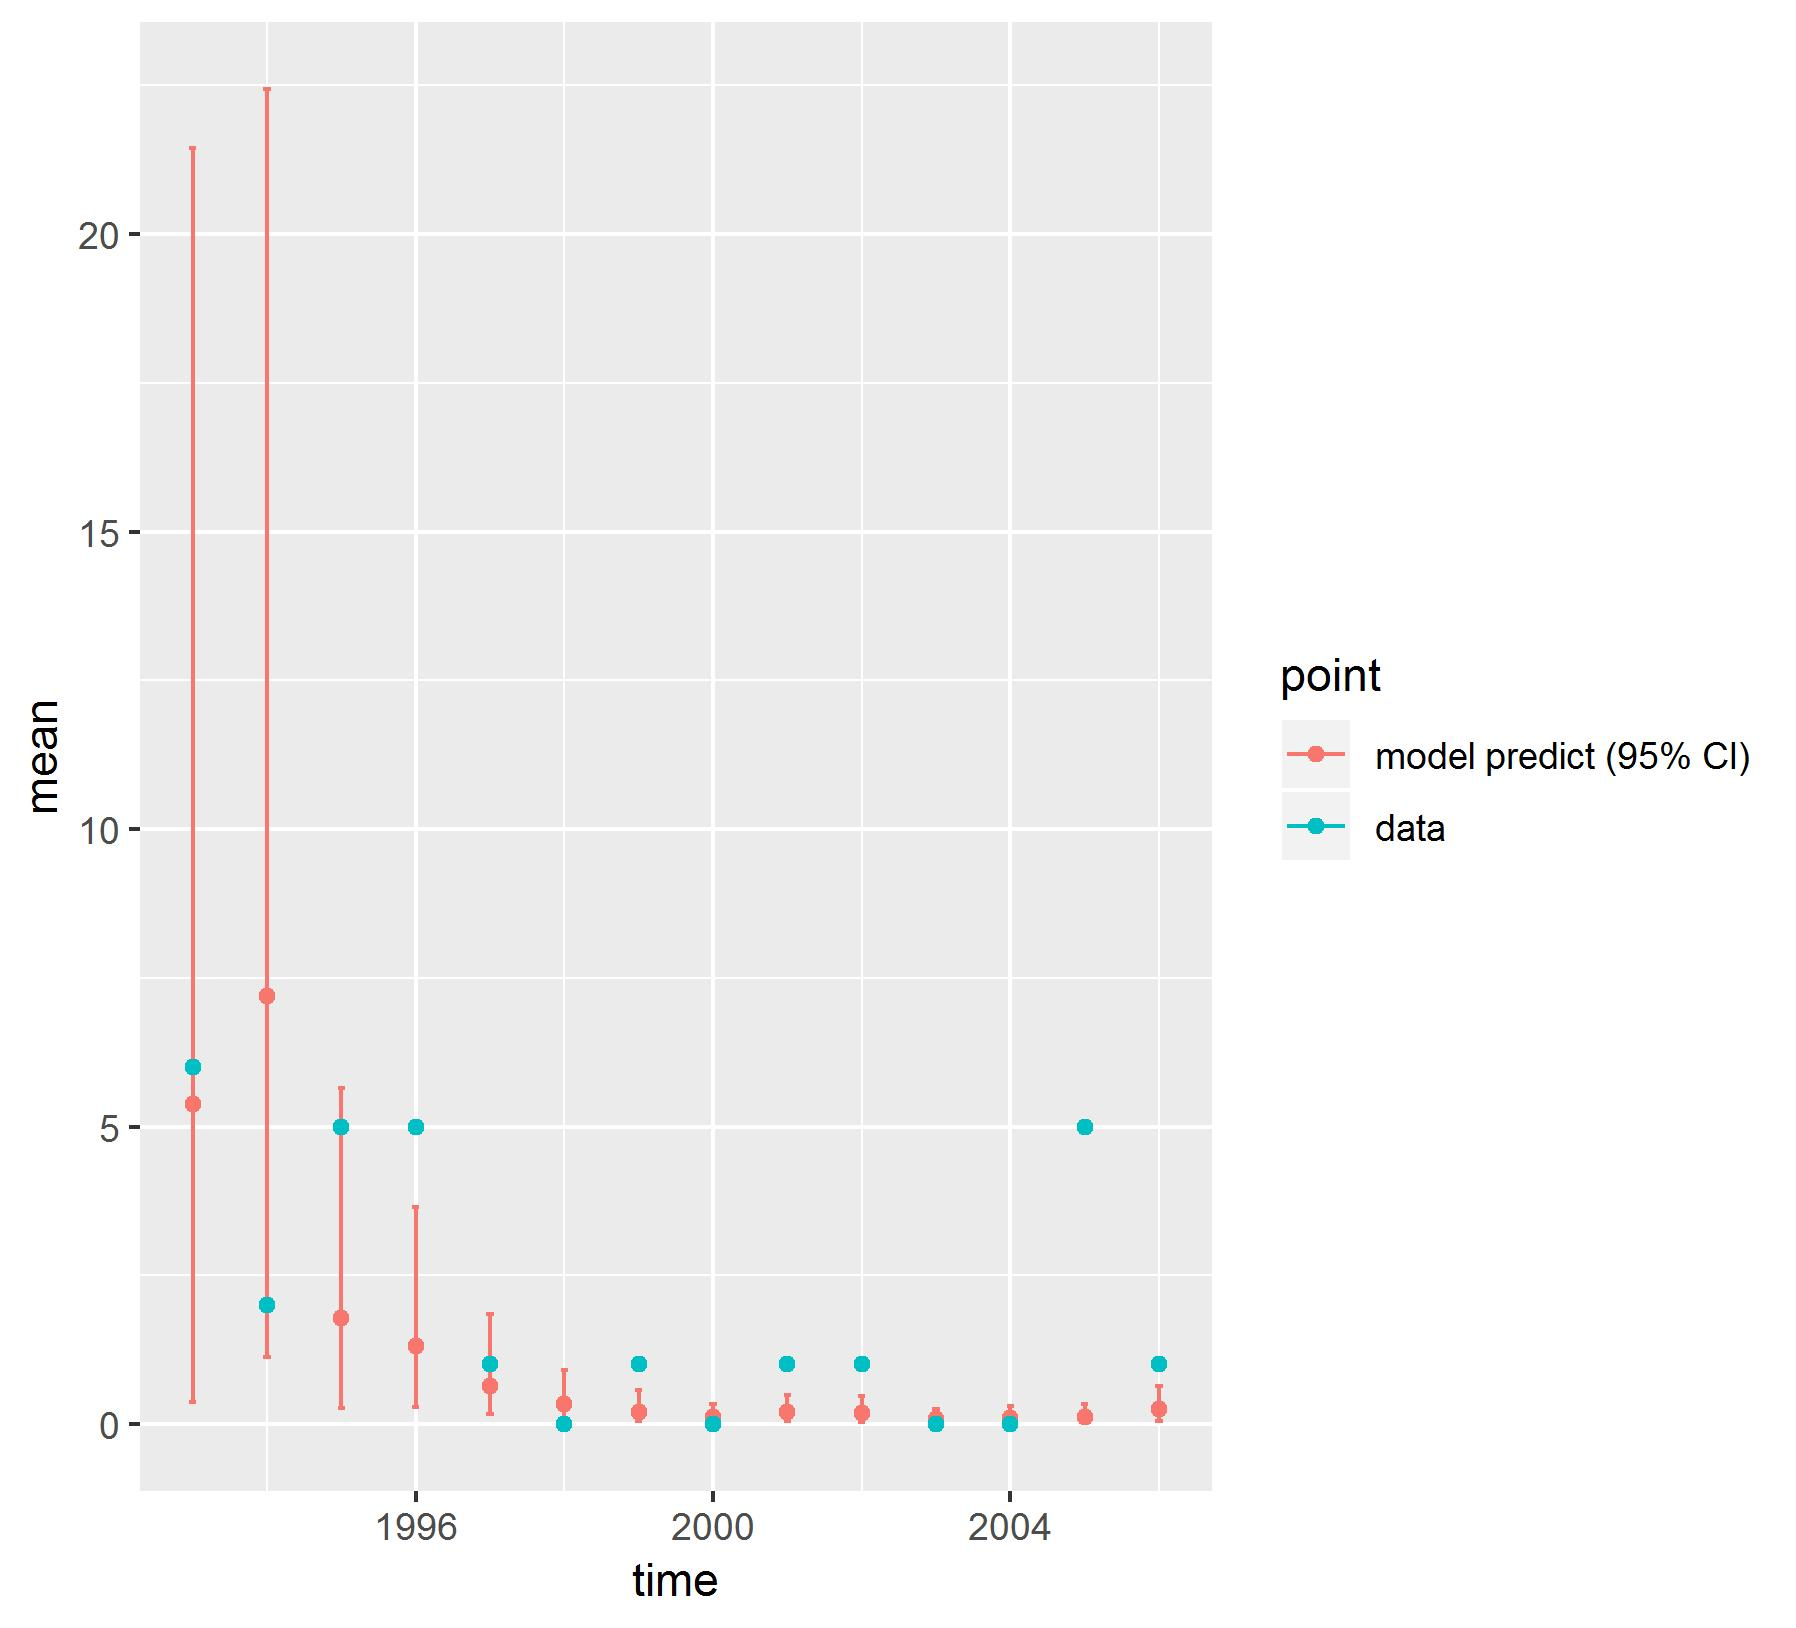

The data file committed next to this chart (first rows):
, point, mean, low, high, time
1, model predict (95% CI), 5.377, 0.3748, 21.44, 1993
2, model predict (95% CI), 7.186, 1.12, 22.44, 1994
3, model predict (95% CI), 1.778, 0.2651, 5.653, 1995
4, model predict (95% CI), 1.314, 0.2796, 3.639, 1996
5, model predict (95% CI), 0.635, 0.1637, 1.843, 1997
6, model predict (95% CI), 0.3327, 0.08385, 0.9071, 1998
7, model predict (95% CI), 0.2002, 0.04873, 0.5666, 1999
8, model predict (95% CI), 0.1231, 0.02498, 0.3376, 2000
9, model predict (95% CI), 0.193, 0.04546, 0.4825, 2001
10, model predict (95% CI), 0.1792, 0.03908, 0.4756, 2002
11, model predict (95% CI), 0.0828, 0.0135, 0.2541, 2003
12, model predict (95% CI), 0.1028, 0.01802, 0.3063, 2004
13, model predict (95% CI), 0.1192, 0.02271, 0.3343, 2005
14, model predict (95% CI), 0.2433, 0.05312, 0.6366, 2006
X1993, data, 6, 6, 6, 1993
X1994, data, 2, 2, 2, 1994
X1995, data, 5, 5, 5, 1995
X1996, data, 5, 5, 5, 1996
X1997, data, 1, 1, 1, 1997
X1998, data, 0, 0, 0, 1998
X1999, data, 1, 1, 1, 1999
X2000, data, 0, 0, 0, 2000
X2001, data, 1, 1, 1, 2001
X2002, data, 1, 1, 1, 2002
X2003, data, 0, 0, 0, 2003
X2004, data, 0, 0, 0, 2004
X2005, data, 5, 5, 5, 2005
X2006, data, 1, 1, 1, 2006
